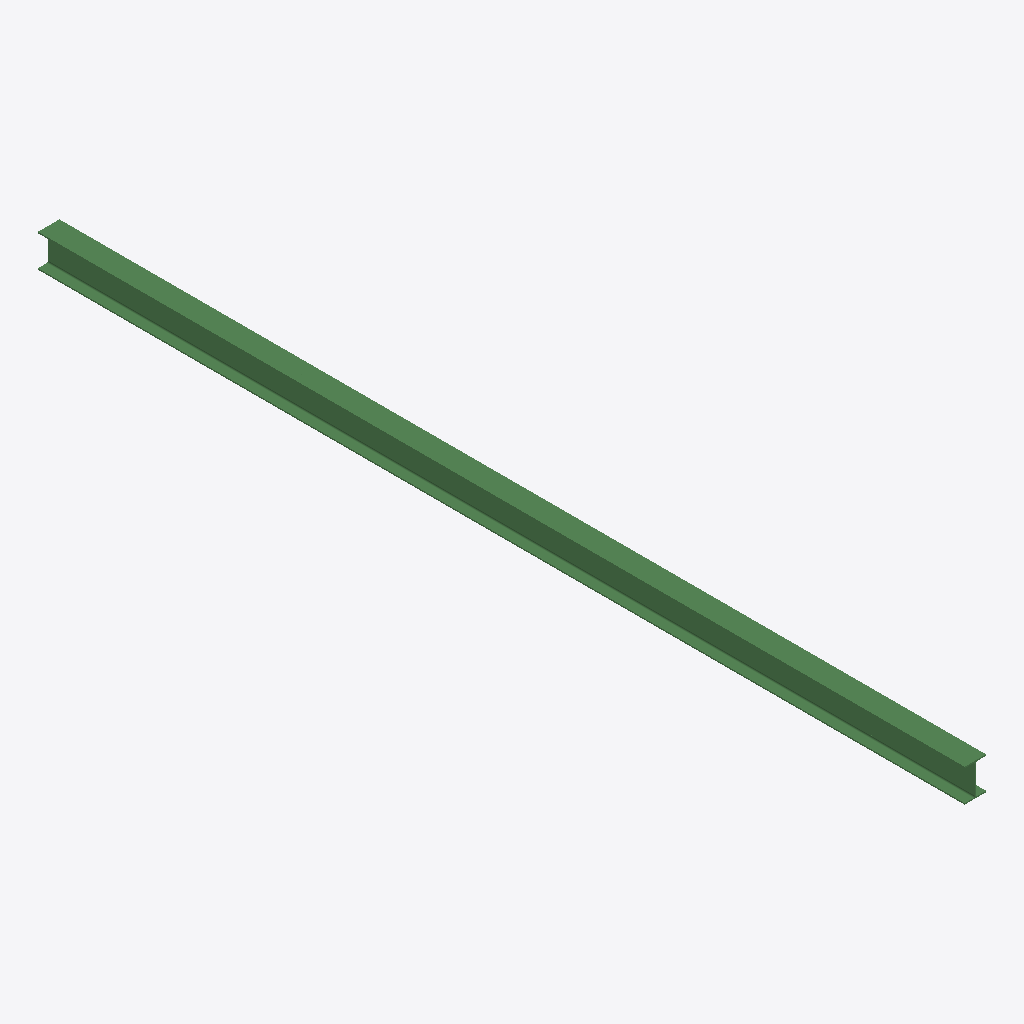
Isometric view of an IFC building model (IFC-SPF (STEP), schema IFC2X3, length unit metre), seen from the south-west, elements coloured by IFC class: 1 beam (green).
Extent 133.0 m × 5734.0 m × 203.0 m (x, y, z). Storeys (1): Default Building Storey at 0.00 m. Elements (1): 1 IfcBeam.

HEADER;
FILE_DESCRIPTION(('ViewDefinition [CoordinationView]'),'2;1');
FILE_NAME('/Users/macbook/Desktop/BIM/data/rst_basic/IfcBeam370.ifc','2018-08-31T04:44:48-0400',('Unknown Author','info@ifctoolsproject.com'),('Unknown Organization'),'IFC Tools Project - IFC2x3 Java Toolbox','IFC2x3 Java Toolbox 2.0','Unknown Authorizer');
FILE_SCHEMA(('IFC2X3'));
ENDSEC;
DATA;
#53=IFCPROJECT('1dHeRKxGL4Xf42mggSpv31',#45,'Default Project','Description of Default Project',$,$,$,(#48),#52);
#55=IFCBUILDING('2z_kdZ2GTEoBvipF6tFAf0',#45,'Default Building','Description',$,#54,$,$,.ELEMENT.,$,$,$);
#56=IFCBUILDINGSTOREY('2FETmbRhLFn9Cy_OBCt2Rq',#45,'Default Building Storey','Description',$,#54,$,$,.ELEMENT.,$);
#1=IFCBEAM('0Y2kMCGIL7lOesmcoem_kN',#2,'UB-Universal Beams (AS 3679_1):200UB25.4:1438725',$,'UB-Universal Beams (AS 3679_1):200UB25.4:1042289',#3,#4,'1438725');
ENDSEC;
